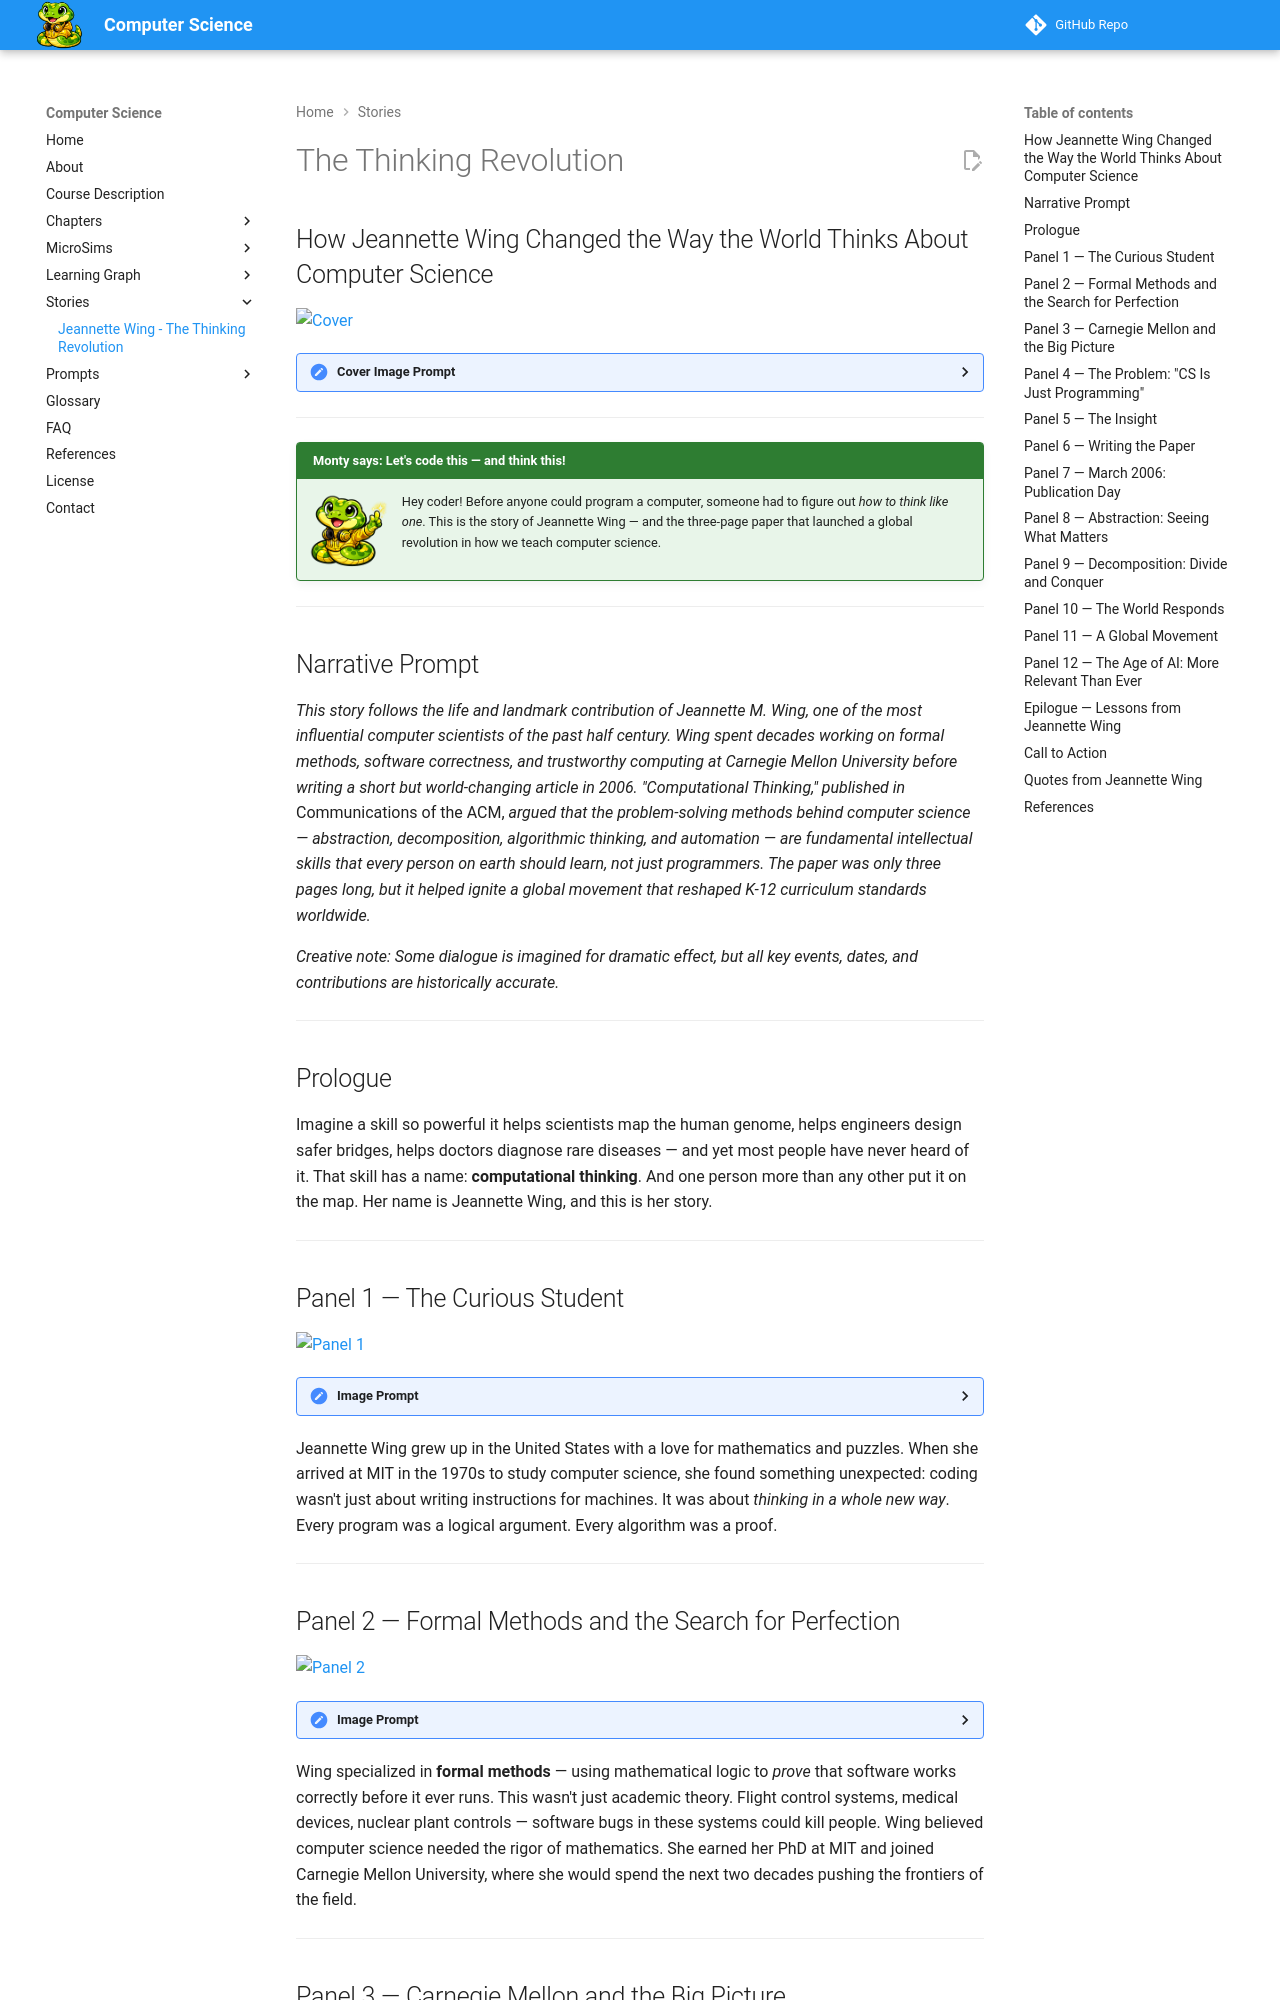

repository: dmccreary/computer-science · page: stories/jeannette-wing/index.html · generator: mkdocs

---
title: The Thinking Revolution - Jeannette Wing's Computational Thinking
description: A graphic-novel story of how one three-page paper by Jeannette Wing changed the way the world thinks about computer science education forever.
image: /stories/jeannette-wing/cover.png
og:image: /stories/jeannette-wing/cover.png
twitter:image: /stories/jeannette-wing/cover.png
social:
   cards: false
---

# The Thinking Revolution

## How Jeannette Wing Changed the Way the World Thinks About Computer Science

![Cover](./cover.png)

<details>
<summary>Cover Image Prompt</summary>

(This is the Cover Image. Do not include this label in the image.)

A dramatic wide-landscape 16:9 graphic novel cover depicting Jeannette Wing, a professional East Asian-American woman in her 50s with dark shoulder-length hair and glasses, standing confidently at a large chalkboard in a university lecture hall. The chalkboard displays the words "COMPUTATIONAL THINKING" in bold chalk letters surrounded by branching diagrams of abstraction trees, decomposition flowcharts, and algorithmic steps. The setting is Carnegie Mellon University, circa 2006, with autumn light streaming through tall windows. The art style is contemporary photorealistic graphic novel illustration with rich blues, golds, and creams. The title "THE THINKING REVOLUTION" appears at the top in large stylized text. The overall mood is inspiring, intellectual, and historic — the moment an idea is about to change the world. Generate the image immediately without asking clarifying questions.

</details>

---

!!! mascot-welcome "Monty says: Let's code this — and think this!"
    ![Monty](../../img/monty-welcome.png){ align=left width="80" }
    Hey coder! Before anyone could program a computer, someone had to figure out *how to think like one*. This is the story of Jeannette Wing — and the three-page paper that launched a global revolution in how we teach computer science.

---

## Narrative Prompt

*This story follows the life and landmark contribution of Jeannette M. Wing, one of the most influential computer scientists of the past half century. Wing spent decades working on formal methods, software correctness, and trustworthy computing at Carnegie Mellon University before writing a short but world-changing article in 2006. "Computational Thinking," published in* Communications of the ACM, *argued that the problem-solving methods behind computer science — abstraction, decomposition, algorithmic thinking, and automation — are fundamental intellectual skills that every person on earth should learn, not just programmers. The paper was only three pages long, but it helped ignite a global movement that reshaped K-12 curriculum standards worldwide.*

*Creative note: Some dialogue is imagined for dramatic effect, but all key events, dates, and contributions are historically accurate.*

---

## Prologue

Imagine a skill so powerful it helps scientists map the human genome, helps engineers design safer bridges, helps doctors diagnose rare diseases — and yet most people have never heard of it. That skill has a name: **computational thinking**. And one person more than any other put it on the map. Her name is Jeannette Wing, and this is her story.

---

## Panel 1 — The Curious Student

![Panel 1](./panel-01.png)

<details>
<summary>Image Prompt</summary>

(This is Panel 1 of 12. Do not include the panel number in the image.)

A wide-landscape 16:9 graphic novel panel depicting a young East Asian-American woman in her early 20s — Jeannette Wing as a student in the late 1970s — sitting in a computer lab at MIT. She wears a plaid flannel shirt and round glasses. The room is filled with large mainframe terminals, green phosphor monitors, and reams of punch-card paper stacked on desks. Fellow students hunch over keyboards. Young Jeannette stares at her glowing screen with intense curiosity, a pencil behind her ear and a notebook filled with mathematical notation open beside her. The art style is contemporary photorealistic graphic novel illustration with warm amber and sage green tones giving the feel of the late 1970s era. The mood is one of discovery and wonder — a brilliant mind encountering her calling. Generate the image immediately without asking clarifying questions.

</details>

Jeannette Wing grew up in the United States with a love for mathematics and puzzles. When she arrived at MIT in the 1970s to study computer science, she found something unexpected: coding wasn't just about writing instructions for machines. It was about *thinking in a whole new way*. Every program was a logical argument. Every algorithm was a proof.

---

## Panel 2 — Formal Methods and the Search for Perfection

![Panel 2](./panel-02.png)

<details>
<summary>Image Prompt</summary>

(This is Panel 2 of 12. Do not include the panel number in the image.)

A wide-landscape 16:9 graphic novel panel set in an academic office at MIT in the early 1980s. A young East Asian-American woman — Jeannette Wing in her mid-20s, with short dark hair and glasses — writes dense mathematical proofs on a whiteboard. The equations involve logical notation, preconditions, postconditions, and formal verification symbols. Her desk is covered in computer science textbooks and journal papers. Through the window, the redbrick MIT campus is visible in late autumn. The art style is contemporary photorealistic graphic novel illustration with cool blues and warm ivory tones. A speech bubble from Wing reads: "If we can *prove* software is correct, we can trust it with lives." The mood is focused, brilliant, methodical. Generate the image immediately without asking clarifying questions.

</details>

Wing specialized in **formal methods** — using mathematical logic to *prove* that software works correctly before it ever runs. This wasn't just academic theory. Flight control systems, medical devices, nuclear plant controls — software bugs in these systems could kill people. Wing believed computer science needed the rigor of mathematics. She earned her PhD at MIT and joined Carnegie Mellon University, where she would spend the next two decades pushing the frontiers of the field.

---
